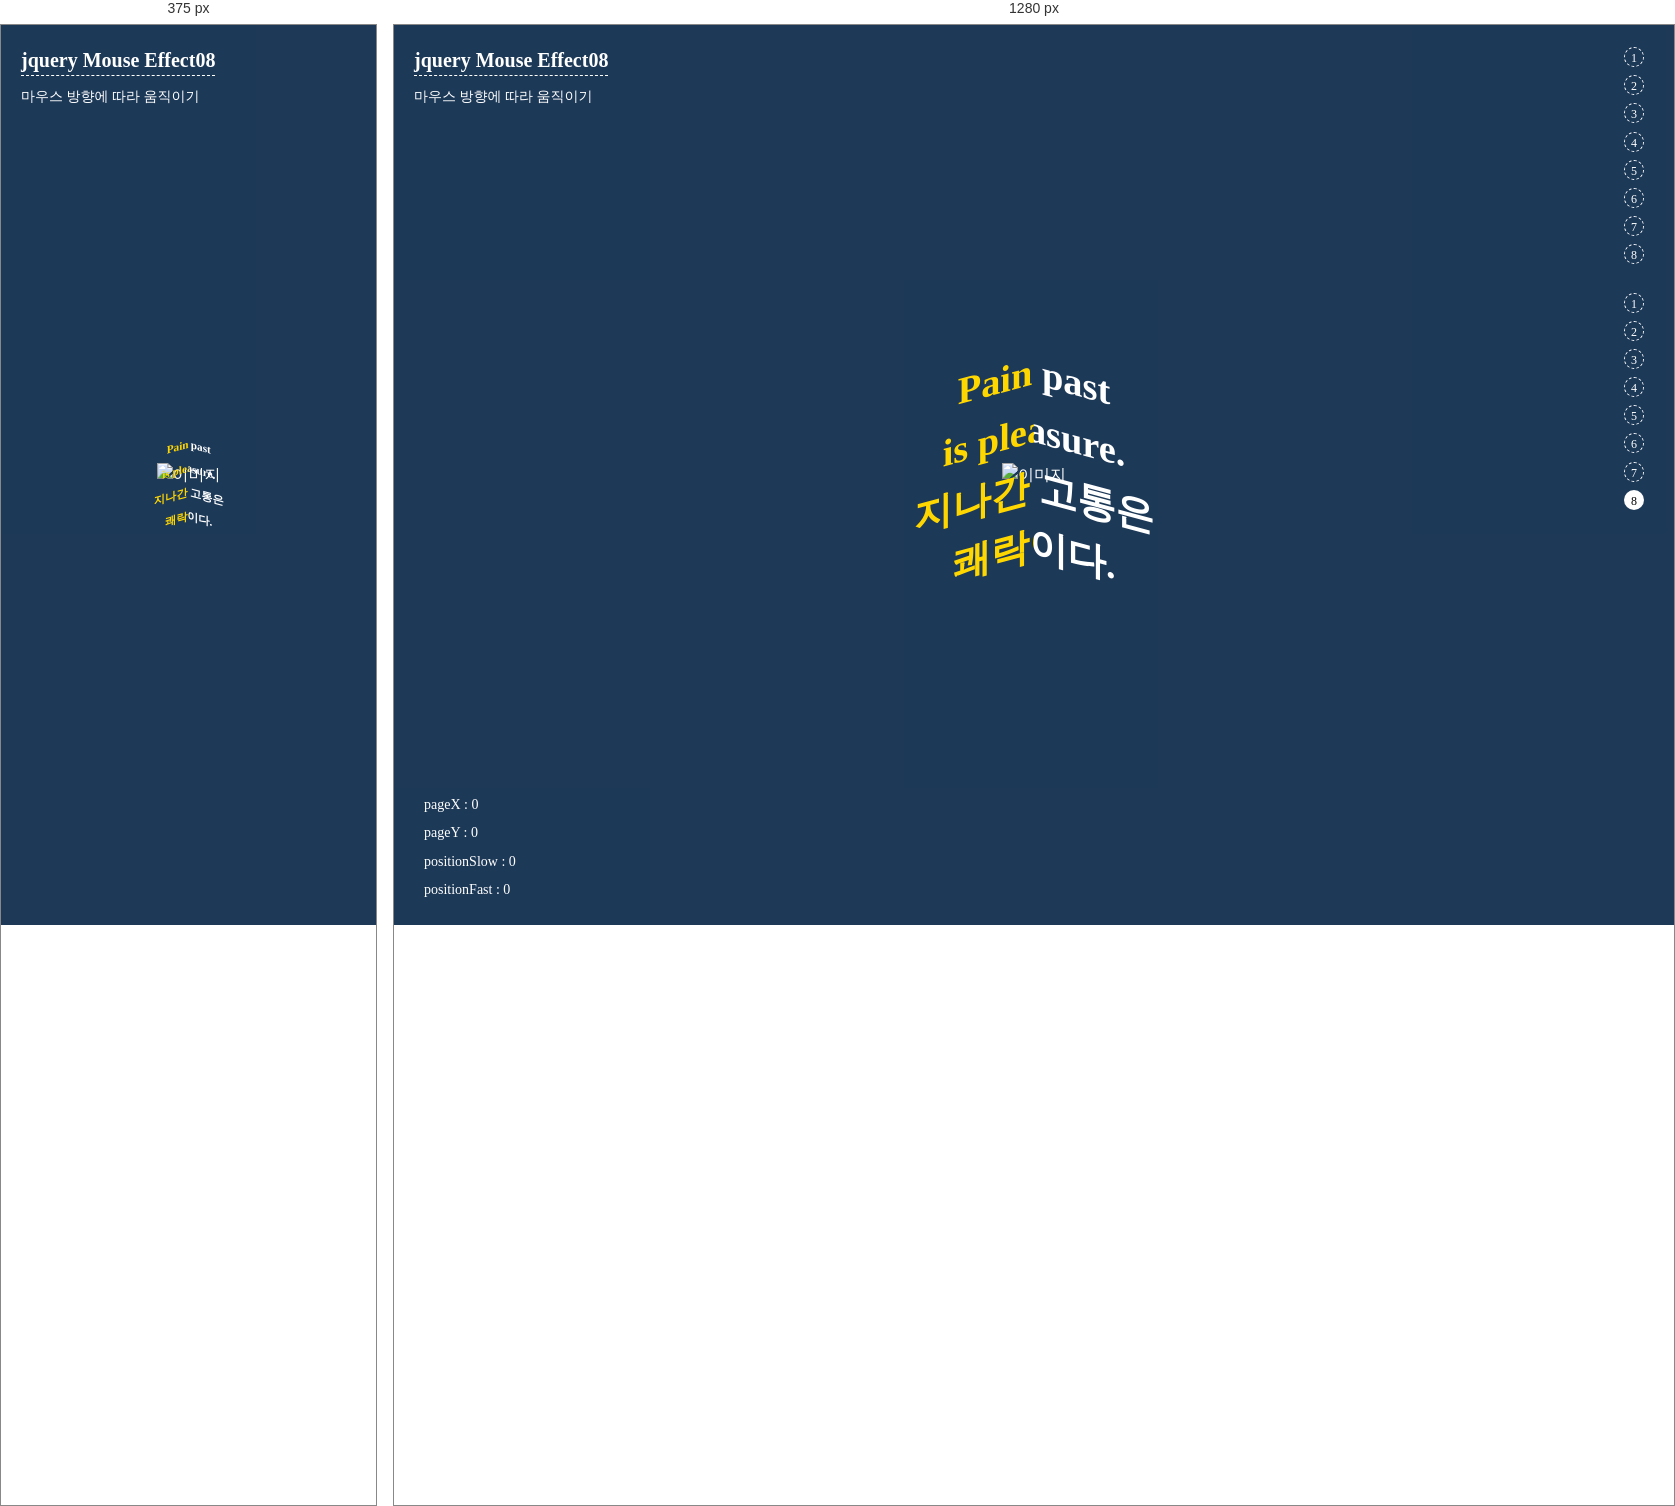
Rendered at 375 px and 1280 px, left to right.

<!-- file: Mouse Effect08.html -->
<!DOCTYPE html>
<html lang="ko">
<head>
  <meta charset="UTF-8">
  <meta http-equiv="X-UA-Compatible" content="IE=edge">
  <meta name="viewport" content="width=device-width, initial-scale=1.0">
  <title>Mouse Effect08 - JQuery</title>
  <style>
    /* reset */
    @font-face { 
      font-family: 'NEXON Lv1 Gothic OTF'; 
      src: url('https://cdn.jsdelivr.net/gh/projectnoonnu/noonfonts_20-04@2.1/NEXON Lv1 Gothic OTF.woff') format('woff');
      font-weight: normal; 
      font-style: normal; 
    }

    *, *::before, *::after {
      box-sizing: border-box; 
      margin: 0;
      padding: 0;
    }

    a {
      text-decoration: none;
      color: #ffffff;
      transition: all 0.2s;
    }

    a:hover {
      border-bottom: 1px dashed #ffffff;
    }

    img {
      width: 100%;
      vertical-align: top;
    }

    ul {
      padding: 10px 20px;
    }

    li {
      list-style: none;
    }

    body {
      background: url(https://webstoryboy.github.io/ScriptEffect/webstoryboy/assets/img/[email-redacted]) no-repeat center center;
      background-size: cover;
      color: #ffffff;
      height: 100vh;
      transition: all 0.2s;
      overflow: hidden;
      font-size: 16px;
      line-height: 1.5;
      font-family: 'NEXON Lv1 Gothic OTF';
      /* cursor: none; */
    }

    body::before {
      content: '';
      position: absolute;
      left: 0;
      top: 0;
      width: 100%;
      height: 100vh;
      background: rgba(5, 36, 70, .9);
      z-index: -1;
    }

    /* info */
    .info {
      position: absolute;
      z-index: 1000;
    }

    .info h1 {
      font-size: 20px;
      border-bottom: 1px dashed #ffffff;
      margin-bottom: 8px;
    }

    .info p, .info li {
      font-size: 14px;
      line-height: 1.8;
      margin-bottom: 3px;
    }

    .info li.active a:first-child {
      background: #ffffff;
      color: #000000;
    }

    .info.left {
      left: 20px;
      top: 20px;
    }

    .info.right {
      right: 10px;
      top: 10px;
    }

    .info.right a {
      display: inline-block;
      margin-left: 5px;
      width: 20px; 
      height: 20px;
      border: 1px dashed #ffffff;
      border-radius: 50%;
      text-align: center;
      line-height: 20px;
      font-size: 12px;
      transition: all 0.2s;
    }

    .info.right a:hover {
      background: #ffffff;
      color: #000000;
    }

    .info.bottom {
      left: 10px;
      bottom: 10px;
    }

    .info.bottom li {
      display: block;
      transition: all 0.2s;
    }

    .info.bottom li.active {
      color: orange;
    }

    .info.bottom li:hover {
      color: orange;
    }

    .info.view {
      right: 20px;
      bottom: 20px;
    }

    .info.view a {
      color: #ffffff;
      border: 1px solid #ffffff;
      border-radius: 30px;
      padding: 5px 30px;
    }

    @media (max-width: 800px){
      .info.bottom {
        display: none;
      }
      .info.right {
        display: none;
      }
    }

    /* main */
    .textWrap {
      position: absolute; 
      left: 50%; 
      top: 50%;
      transform: translate(-50%, -20%);
    }

    .textWrap .line {
      width: 100%; 
      display: flex;
    }

    .textWrap .line .left {
      width: 50vw; 
      color: gold; 
      transform: skew(0deg, -15deg); 
      overflow: hidden;
    }

    .textWrap .line .left .spanWrap {
      width: 100vw; 
      text-align: center;
    }

    .textWrap .line .right {
      width: 50vw; 
      transform: skew(0deg, 15deg); 
      overflow: hidden;
    }

    .textWrap .line .right .spanWrap {
      width: 100vw; 
      text-align: center; 
      transform: translate(-50vw);
    }

    .textWrap span {
      display: inline-block; 
      font-size: 3vw; 
      font-weight: bold;
    }

    .imgWrap {
      position: absolute; 
      left: 50%; 
      top: 50%;
      transform: translate(-50%, -50%);
      z-index: -1;
    }
  </style>
</head>
<body class="mouse bg">

  <!-- main -->
  <main>
    <div class="contents">
      <div class="move-image">
        <div class="textWrap">
          <div class="line">
            <div class="left">
              <div class="spanWrap">
                <span class="spanSlow">Pain past</span>
              </div>
            </div>
            <div class="right">
              <div class="spanWrap">
                <span class="spanSlow">Pain past</span>
              </div>
            </div>
          </div>
          <div class="line">
            <div class="left">
              <div class="spanWrap">
                <span class="spanFast">is pleasure.</span>
              </div>
            </div>
            <div class="right">
              <div class="spanWrap">
                <span class="spanFast">is pleasure.</span>
              </div>
            </div>
          </div>
          <div class="line">
            <div class="left">
              <div class="spanWrap">
                <span class="spanSlow">지나간 고통은</span>
              </div>
            </div>
            <div class="right">
              <div class="spanWrap">
                <span class="spanSlow">지나간 고통은</span>
              </div>
            </div>
          </div>
          <div class="line">
            <div class="left">
              <div class="spanWrap">
                <span class="spanFast">쾌락이다.</span>
              </div>
            </div>
            <div class="right">
              <div class="spanWrap">
                <span class="spanFast">쾌락이다.</span>
              </div>
            </div>
          </div>
        </div>
        <div class="imgWrap">
          <img src="https://webstoryboy.github.io/ScriptEffect/webstoryboy/assets/img/[email-redacted]" alt="이미지">
        </div>
      </div>
    </div>
  </main>
  <!-- //main -->
        
  <div class="info right">
    <ul>
      <li>
        <a href="Mouse%20Effect01-1.html">1</a>
      </li>
      <li>
        <a href="Mouse%20Effect02-1.html">2</a>
      </li>
      <li>
        <a href="Mouse%20Effect03-1.html">3</a>
      </li>
      <li>
        <a href="Mouse%20Effect04-1.html">4</a>
      </li>
      <li>
        <a href="Mouse%20Effect05-1.html">5</a>
      </li>
      <li>
        <a href="Mouse%20Effect06-1.html">6</a>
      </li>
      <li>
        <a href="Mouse%20Effect07-1.html">7</a>
      </li>
      <li>
        <a href="Mouse%20Effect08-1.html">8</a>
      </li>
    </ul>
    <ul>
      <li>
        <a href="Mouse%20Effect01.html">1</a>
      </li>
      <li>
        <a href="Mouse%20Effect02.html">2</a>
      </li>
      <li>
        <a href="Mouse%20Effect03.html">3</a>
      </li>
      <li>
        <a href="Mouse%20Effect04.html">4</a>
      </li>
      <li>
        <a href="Mouse%20Effect05.html">5</a>
      </li>
      <li>
        <a href="Mouse%20Effect06.html">6</a>
      </li>
      <li>
        <a href="Mouse%20Effect07.html">7</a>
      </li>
      <li class="active">
        <a href="Mouse%20Effect08.html">8</a>
      </li>
    </ul>
  </div>
  
  <!-- info -->
  <div class="info left">
    <h1>
      <a href="Mouse%20Effect08.html">
        jquery Mouse Effect08
      </a>
    </h1>
    <p>
      마우스 방향에 따라 움직이기
    </p>
  </div>
  
  <div class="info bottom">
    <ul>
      <li>
        pageX : 
        <span class="pageX">0</span>
      </li>
      <li>
        pageY : 
        <span class="pageY">0</span>
      </li>
      <li>
        positionSlow : 
        <span class="positionSlow">0</span>
      </li>
      <li>
        positionFast : 
        <span class="positionFast">0</span>
      </li>
    </ul>
  </div>
  <!-- //info -->
  
  <!-- script -->
  <script src="https://ajax.googleapis.com/ajax/libs/jquery/1.12.4/jquery.min.js"></script>
  <script src="https://cdnjs.cloudflare.com/ajax/libs/gsap/3.7.1/gsap.min.js"></script>
  <script>
    $(window).on("mousemove", mouseMove);

    function mouseMove(e){
      let positionSlow = (e.pageX - ($(window).width()/2)) * 0.1;
      let positionFast = (e.pageX - ($(window).width()/2)) * 0.2;

      //$(".spanSlow").css({"transform":"translateX("+ positionSlow +"px)"});
      //$(".spanFast").css({"transform":"translateX("+ -positionFast +"px)"});

      gsap.to(".spanSlow", {duration: 0.4, x: positionSlow});
      gsap.to(".spanFast", {duration: 0.4, x: -positionFast});

      // output
      $(".pageX").text(e.pageX);
      $(".pageY").text(e.pageY);
      $(".positionSlow").text(parseInt(positionSlow));
      $(".positionFast").text(parseInt(positionFast));        
    }
  </script>
  <!-- //script -->
  
</body>
</html>